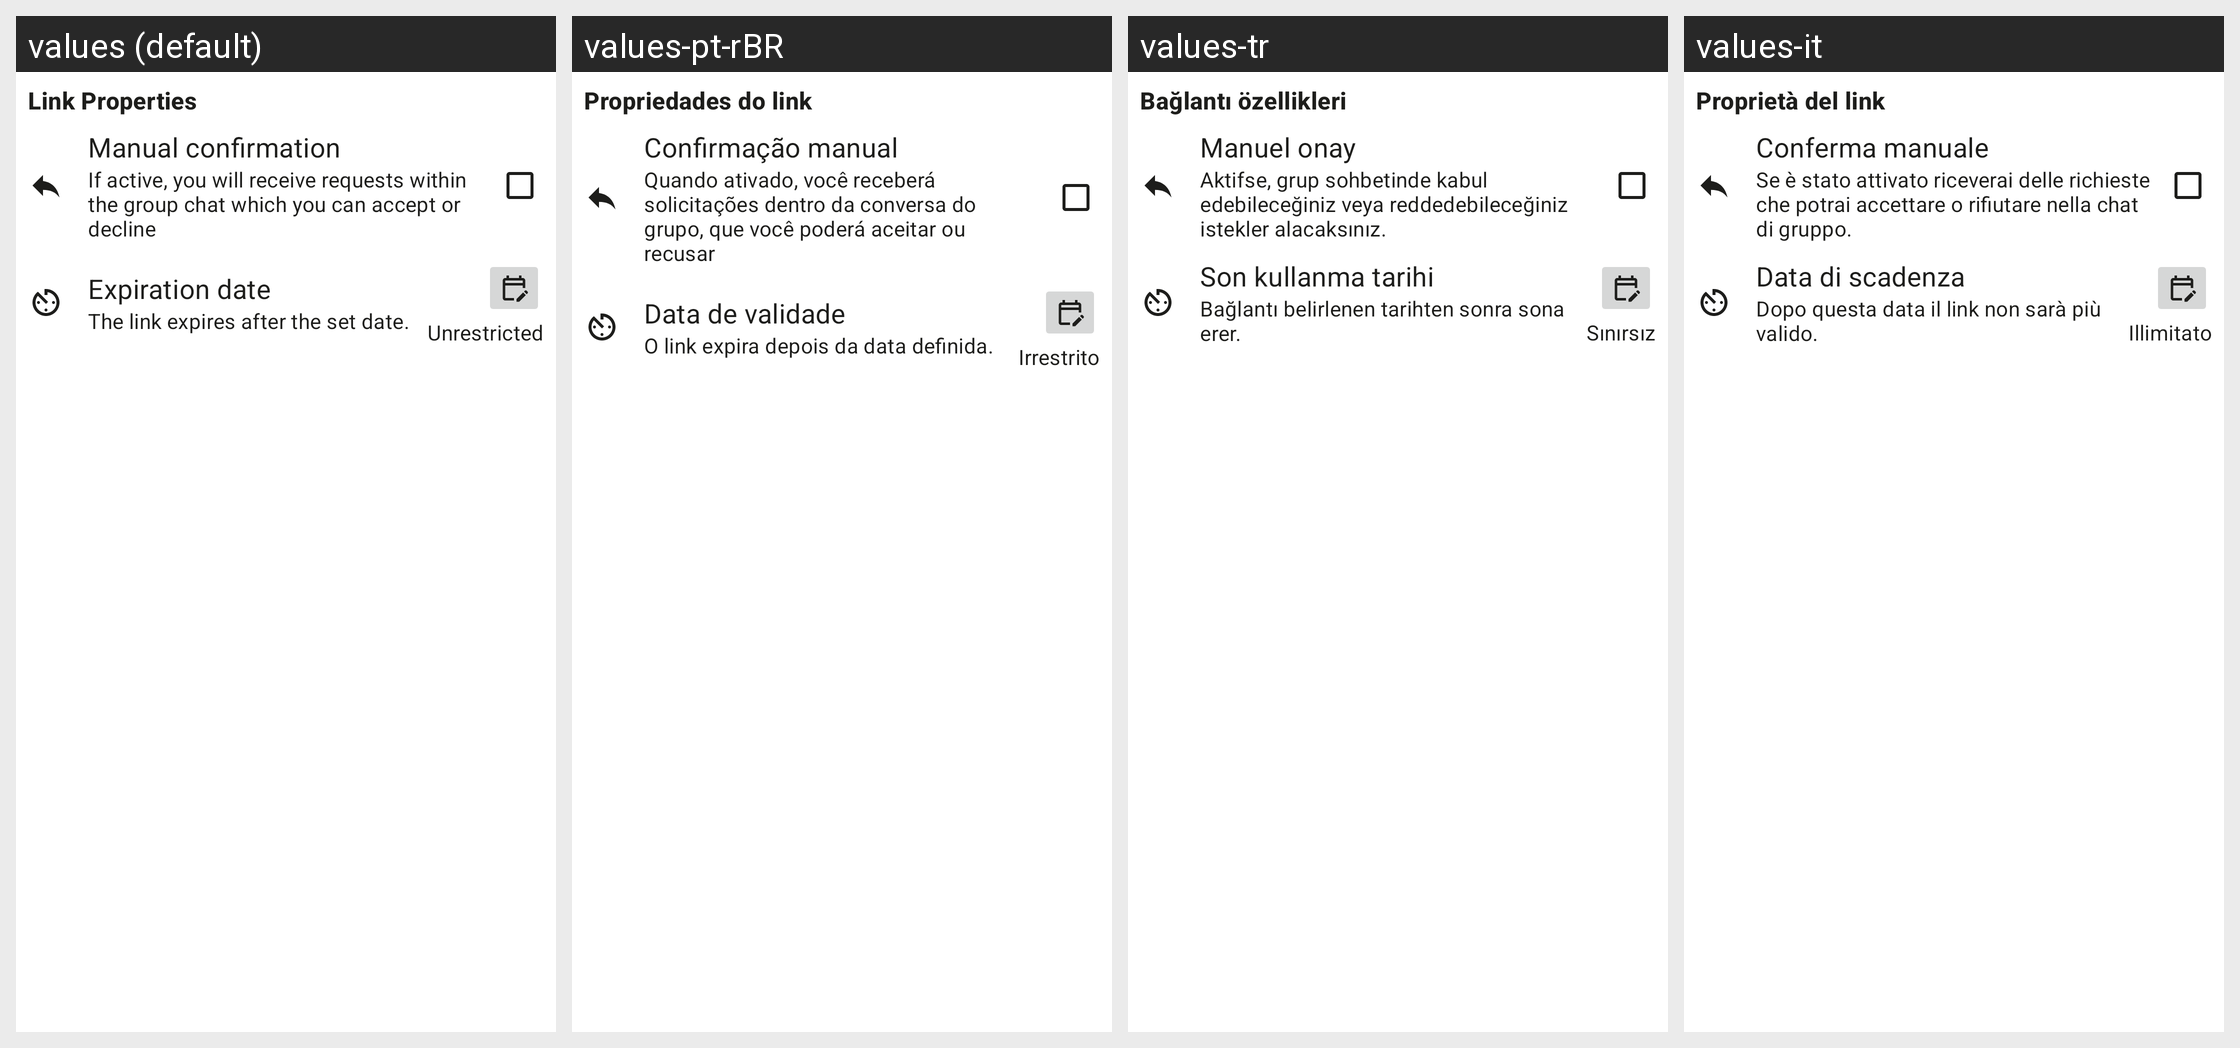

Strings drawn on this Android screen and how each of the app's shown locales translates them:
Android screen res/layout/group_link_properties_section.xml rendered under 4 locales, left to right: values (default), values-pt-rBR, values-tr, values-it. Device: Nexus 5 (rendered at 1080×1920; each locale shown at half size, 540×960, under a caption strip naming it); theme AppBaseTheme.
Other locales in the repository, not shown: values-be-rBY, values-bg, values-ca, values-cs, values-de, values-es, values-fr, values-gsw, values-hu, values-ja, values-nl-rNL, values-no, values-pl, values-ru, values-sk, values-uk, values-zh-rCN, values-zh-rTW.
Strings drawn on this screen, with the default value and each locale's value (text and hints the layout hard-codes, and strings that could not be matched under every locale, appear in the picture but are not listed):

group_link_properties_title
  values: Link Properties
  values-pt-rBR: Propriedades do link
  values-tr: Bağlantı özellikleri
  values-it: Proprietà del link

group_link_property_administration_title
  values: Manual confirmation
  values-pt-rBR: Confirmação manual
  values-tr: Manuel onay
  values-it: Conferma manuale

group_link_property_administration_desc
  values: If active, you will receive requests within the group chat which you can accept or decline
  values-pt-rBR: Quando ativado, você receberá solicitações dentro da conversa do grupo, que você poderá aceitar ou recusar
  values-tr: Aktifse, grup sohbetinde kabul edebileceğiniz veya reddedebileceğiniz istekler alacaksınız.
  values-it: Se è stato attivato riceverai delle richieste che potrai accettare o rifiutare nella chat di gruppo.

group_link_expiration_none
  values: Unrestricted
  values-pt-rBR: Irrestrito
  values-tr: Sınırsız
  values-it: Illimitato

group_link_property_expiration_title
  values: Expiration date
  values-pt-rBR: Data de validade
  values-tr: Son kullanma tarihi
  values-it: Data di scadenza

group_link_property_expiration_desc
  values: The link expires after the set date.
  values-pt-rBR: O link expira depois da data definida.
  values-tr: Bağlantı belirlenen tarihten sonra sona erer.
  values-it: Dopo questa data il link non sarà più valido.
